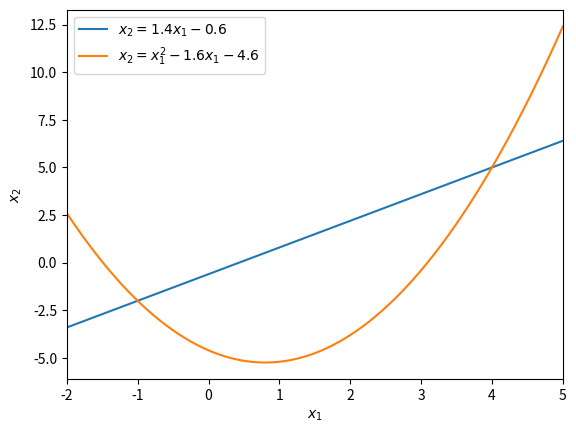

Generate this figure with matplotlib: (Note: this script raises an exception after producing the figure.)
import numpy as np
from scipy.optimize import fsolve
import matplotlib.pyplot as plt

line_func = lambda x1, x2 : 1.4*x1 - x2 - .6
parabole_func = lambda x1, x2 : x1**2 - 1.6*x1 - x2 - 4.6
system = lambda x : (line_func(*x), parabole_func(*x))

solve_guesses = ([-1, -1.5], [4, .5])

solutions = []
for solve_guess in solve_guesses:
    solutions.append(fsolve(system, solve_guess))

print(f"As solucións (x1, x2) atopadas para o sistema son:\n{solutions}")

search_precision = 6
search_sweep = np.linspace(-10, 10, 1000)
search_solutions = []
for x1_guess in search_sweep:
    guess_solution = np.round(fsolve(system, (x1_guess, 0)), search_precision)
    if not guess_solution[0] in np.ravel(search_solutions)[::2]:
        search_solutions.append(guess_solution)

print(f"As solucións (x1, x2) atopadas para o sistema coa búsqueda amplia son:\n{solutions}")

fig, ax = plt.subplots()

xlin = np.linspace(-2, 5, 1000)

ax.plot(xlin, line_func(xlin, 0), label=r"$x_2 = 1.4 x_1 - 0.6$")
ax.plot(xlin, parabole_func(xlin, 0), label=r"$x_2 = x_1^2 - 1.6 x_1 - 4.6$")

ax.set_xlim(left=np.min(xlin), right=np.max(xlin))

ax.set_xlabel(r"$x_1$")
ax.set_ylabel(r"$x_2$")

ax.legend(loc="best")

fig.savefig("numerical-methods/diego/day-5/line_parabole_system.pdf", bbox_inches="tight")
